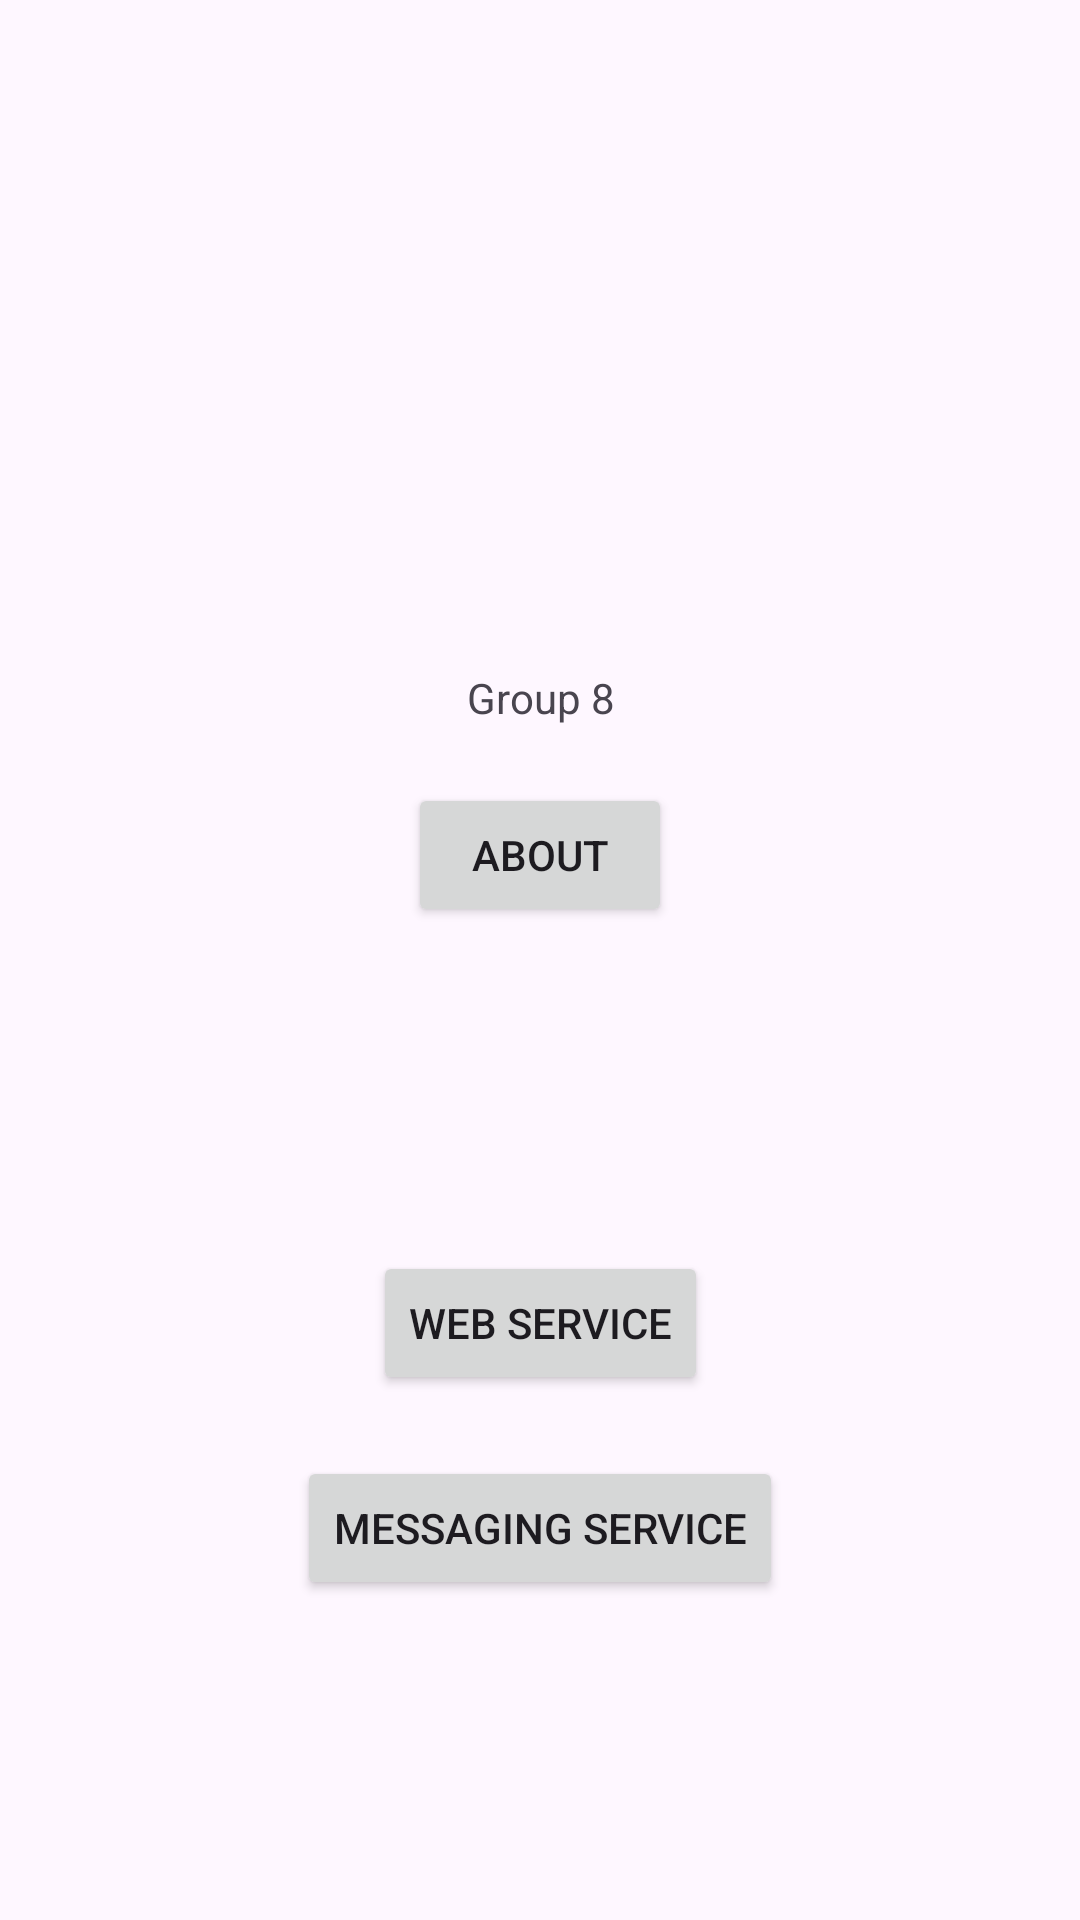

Android layout source for this screen:
<!-- AndroidManifest.xml: application theme Theme.A6Group8 -->
<!-- res/layout/activity_main.xml -->
<?xml version="1.0" encoding="utf-8"?>
<androidx.constraintlayout.widget.ConstraintLayout xmlns:android="http://schemas.android.com/apk/res/android"
    xmlns:app="http://schemas.android.com/apk/res-auto"
    xmlns:tools="http://schemas.android.com/tools"
    android:layout_width="match_parent"
    android:layout_height="match_parent"
    tools:context="edu.northeastern.NUMAD_23Su_Group8.MainActivity">

  <TextView
      android:id="@+id/txt_team_name"
      android:layout_width="wrap_content"
      android:layout_height="wrap_content"
      android:text="@string/txt_team_name"
      android:textAlignment="center"
      app:layout_constraintBottom_toBottomOf="@+id/btn_web_service"
      app:layout_constraintEnd_toEndOf="parent"
      app:layout_constraintStart_toStartOf="parent"
      app:layout_constraintTop_toTopOf="parent" />

  <Button
      android:id="@+id/btn_web_service"
      android:layout_width="wrap_content"
      android:layout_height="wrap_content"
      android:text="@string/btn_web_service"
      app:layout_constraintBottom_toBottomOf="parent"
      app:layout_constraintEnd_toEndOf="parent"
      app:layout_constraintStart_toStartOf="parent"
      app:layout_constraintTop_toBottomOf="@+id/txt_team_name" />

  <Button
      android:id="@+id/btn_messaging"
      android:layout_width="wrap_content"
      android:layout_height="wrap_content"
      android:text="@string/btn_messaging_service"
      app:layout_constraintBottom_toBottomOf="parent"
      app:layout_constraintEnd_toEndOf="parent"
      app:layout_constraintStart_toStartOf="parent"
      app:layout_constraintTop_toBottomOf="@+id/btn_web_service"
      app:layout_constraintVertical_bias="0.16000003" />

  <Button
      android:id="@+id/about"
      android:layout_width="wrap_content"
      android:layout_height="wrap_content"
      android:text="About"
      app:layout_constraintBottom_toTopOf="@+id/btn_web_service"
      app:layout_constraintEnd_toEndOf="parent"
      app:layout_constraintStart_toStartOf="parent"
      app:layout_constraintTop_toBottomOf="@+id/txt_team_name"
      app:layout_constraintVertical_bias="0.14999998" />

</androidx.constraintlayout.widget.ConstraintLayout>
<!-- resources referenced by this layout -->
<resources>
  <string name="btn_messaging_service">Messaging Service</string>
  <string name="btn_web_service">Web Service</string>
  <string name="txt_team_name">Group 8</string>
  <style name="Theme.A6Group8" parent="Base.Theme.A6Group8" />
  <style name="Base.Theme.A6Group8" parent="Theme.Material3.DayNight.NoActionBar">
          
          
      </style>
</resources>
